Photos from the image-classification dataset "dataset" in the GitHub repository ivanarturo96/SRB_CNN_detection. Its 2 classes are: NO SRB, SRB.

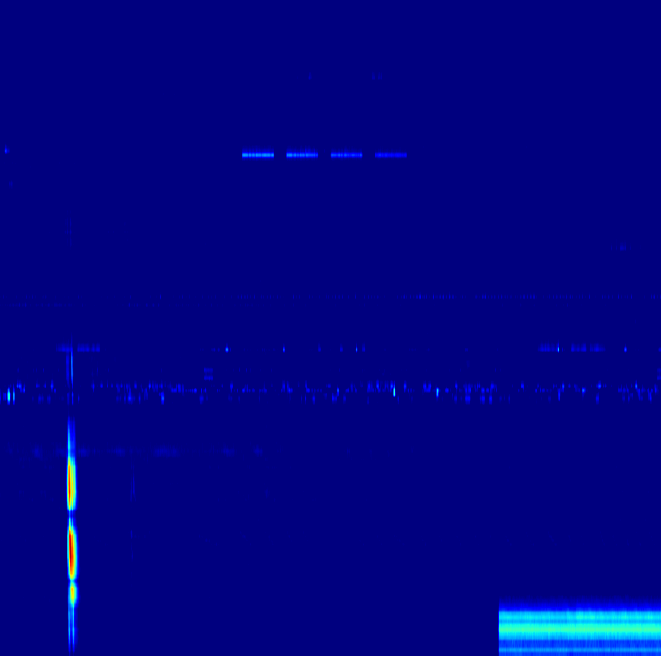
Label: SRB

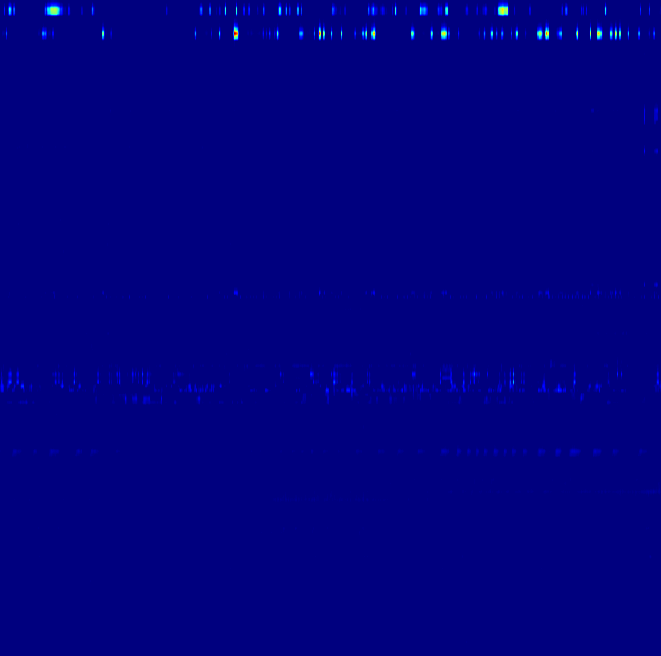
Label: NO SRB

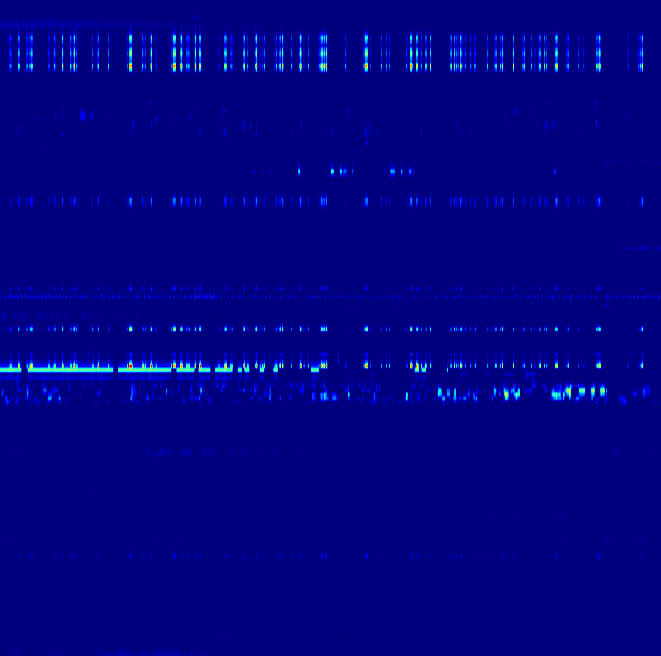
Label: NO SRB

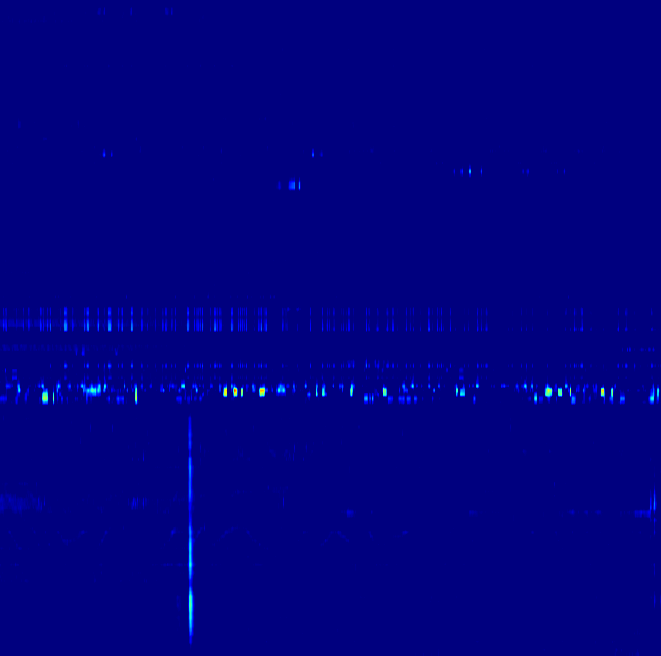
Label: SRB

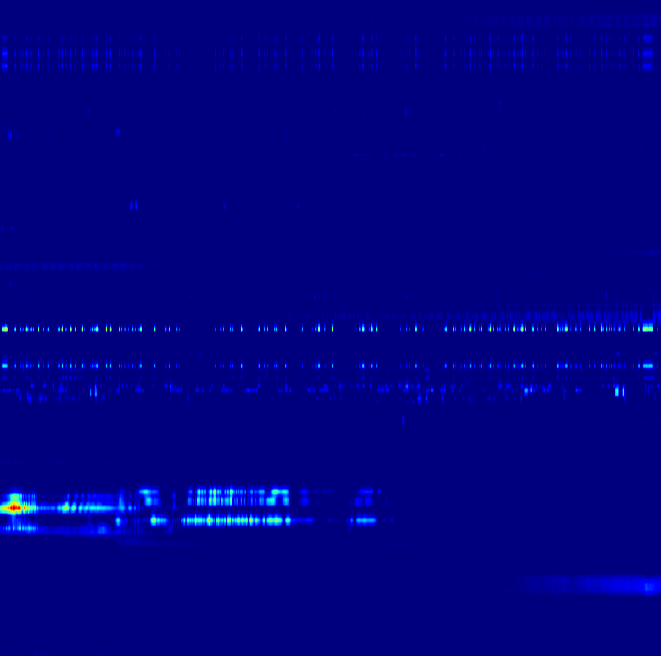
Label: NO SRB

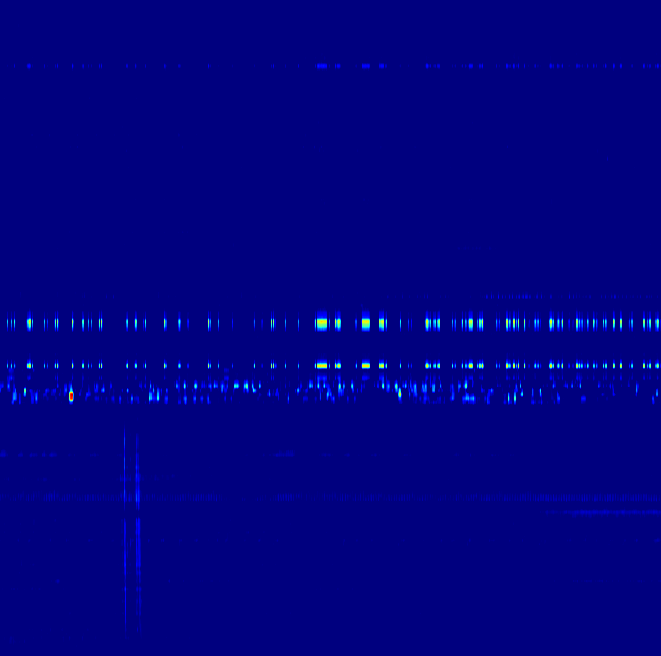
Label: SRB
